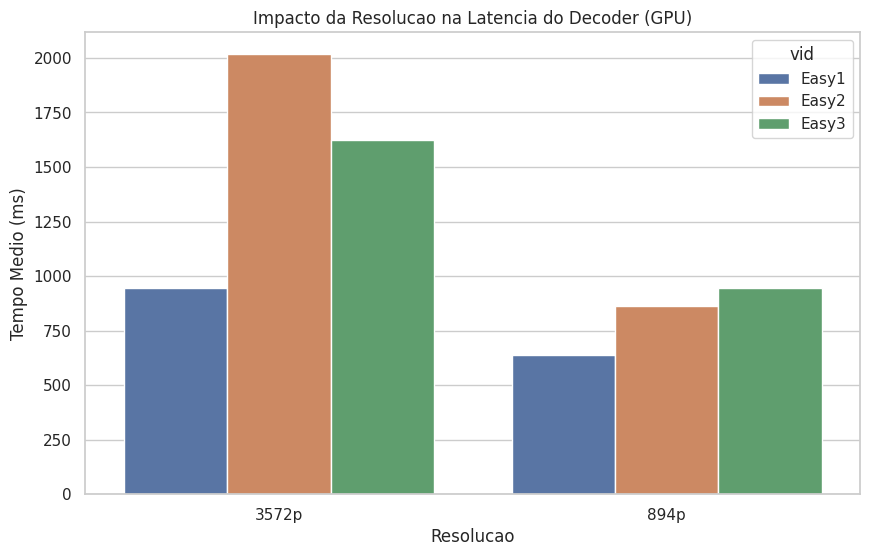
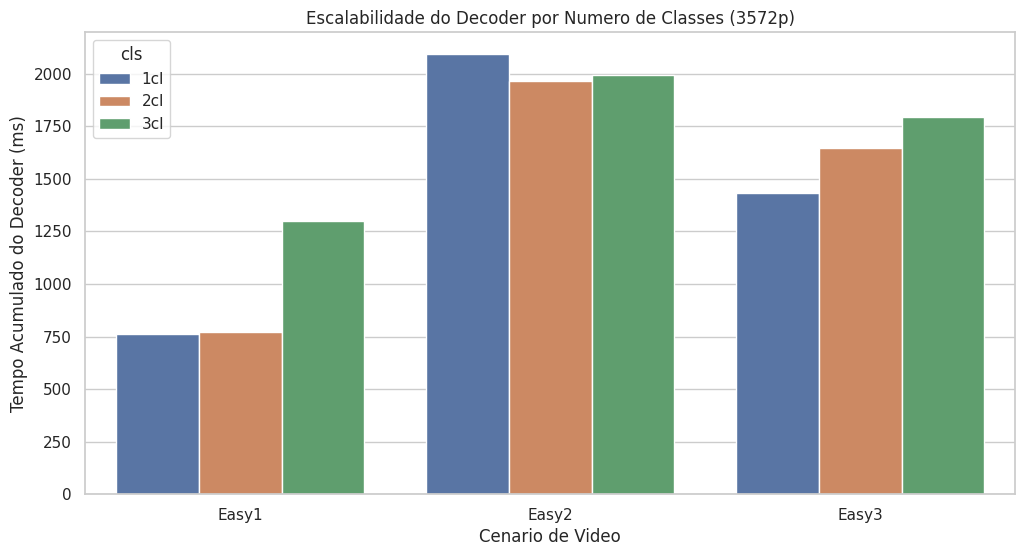
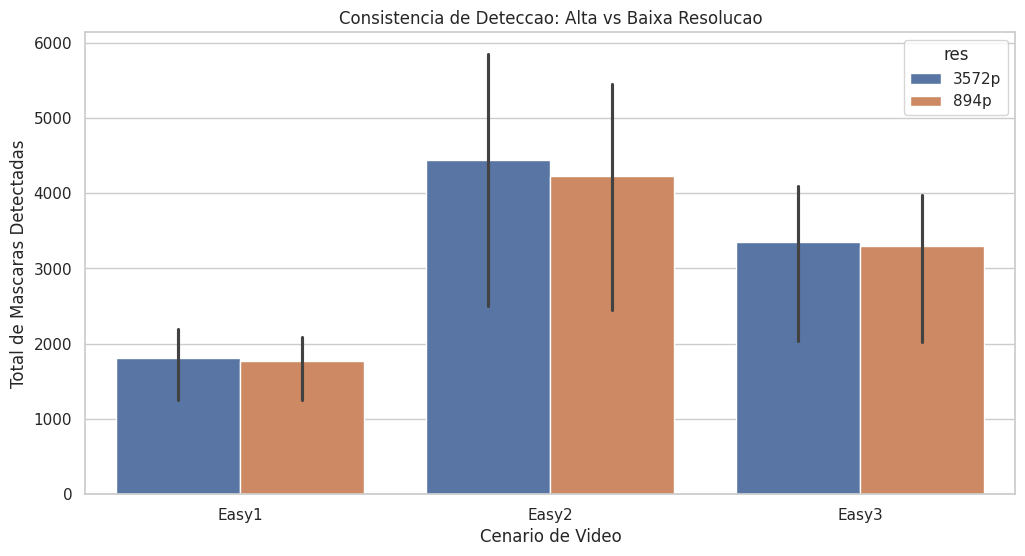
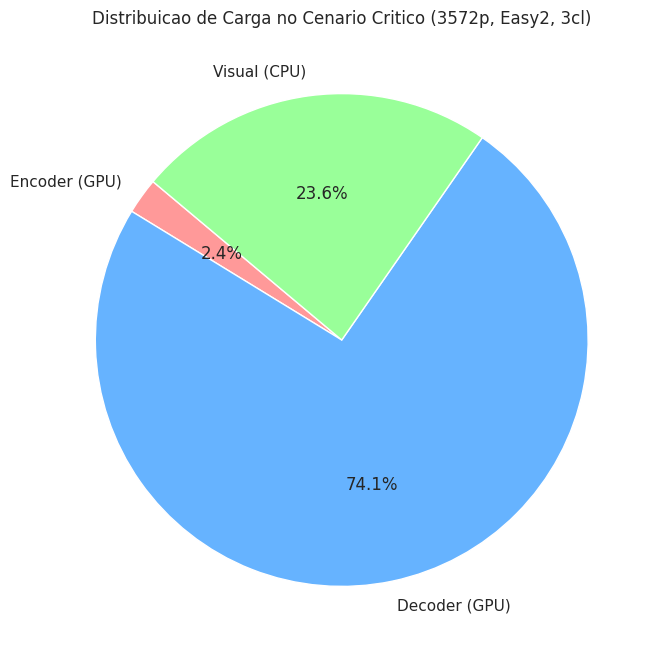

Write Python code to recreate these figures, in order.
import pandas as pd
import matplotlib.pyplot as plt
import seaborn as sns
import numpy as np

data = [
    {"vid": "Easy1", "res": "3572p", "cls": "1cl", "enc": 76.78, "dec": 762.29, "vis": 144.50, "masks": 1249},
    {"vid": "Easy1", "res": "3572p", "cls": "2cl", "enc": 72.00, "dec": 772.16, "vis": 233.16, "masks": 2002},
    {"vid": "Easy1", "res": "3572p", "cls": "3cl", "enc": 78.89, "dec": 1299.27, "vis": 291.10, "masks": 2190},
    {"vid": "Easy1", "res": "894p", "cls": "1cl", "enc": 30.78, "dec": 504.41, "vis": 7.76, "masks": 1249},
    {"vid": "Easy1", "res": "894p", "cls": "2cl", "enc": 30.00, "dec": 610.69, "vis": 12.40, "masks": 1972},
    {"vid": "Easy1", "res": "894p", "cls": "3cl", "enc": 30.00, "dec": 800.00, "vis": 14.86, "masks": 2090},
    {"vid": "Easy2", "res": "3572p", "cls": "1cl", "enc": 62.14, "dec": 2092.31, "vis": 262.28, "masks": 2496},
    {"vid": "Easy2", "res": "3572p", "cls": "2cl", "enc": 64.67, "dec": 1965.99, "vis": 523.94, "masks": 4961},
    {"vid": "Easy2", "res": "3572p", "cls": "3cl", "enc": 63.58, "dec": 1991.68, "vis": 633.14, "masks": 5846},
    {"vid": "Easy2", "res": "894p", "cls": "1cl", "enc": 47.93, "dec": 781.21, "vis": 19.61, "masks": 2453},
    {"vid": "Easy2", "res": "894p", "cls": "2cl", "enc": 45.46, "dec": 813.99, "vis": 36.90, "masks": 4778},
    {"vid": "Easy2", "res": "894p", "cls": "3cl", "enc": 44.04, "dec": 998.53, "vis": 39.58, "masks": 5445},
    {"vid": "Easy3", "res": "3572p", "cls": "1cl", "enc": 62.07, "dec": 1431.12, "vis": 147.80, "masks": 2031},
    {"vid": "Easy3", "res": "3572p", "cls": "2cl", "enc": 66.94, "dec": 1648.58, "vis": 273.50, "masks": 3917},
    {"vid": "Easy3", "res": "3572p", "cls": "3cl", "enc": 59.46, "dec": 1792.07, "vis": 315.88, "masks": 4095},
    {"vid": "Easy3", "res": "894p", "cls": "1cl", "enc": 31.89, "dec": 504.02, "vis": 8.91, "masks": 2025},
    {"vid": "Easy3", "res": "894p", "cls": "2cl", "enc": 36.82, "dec": 1180.55, "vis": 18.32, "masks": 3878},
    {"vid": "Easy3", "res": "894p", "cls": "3cl", "enc": 32.71, "dec": 1153.04, "vis": 18.11, "masks": 3981}
]

df = pd.DataFrame(data)
sns.set_theme(style="whitegrid")

def plot_encoder_vs_resolution():
    plt.figure(figsize=(10, 6))
    sns.barplot(data=df, x='res', y='dec', hue='vid', errorbar=None)
    plt.title('Impacto da Resolucao na Latencia do Decoder (GPU)')
    plt.ylabel('Tempo Medio (ms)')
    plt.xlabel('Resolucao')
    plt.savefig('plot_dec_resolution.png')
    plt.close()

def plot_decoder_by_classes():
    plt.figure(figsize=(12, 6))
    sns.barplot(data=df[df['res'] == '3572p'], x='vid', y='dec', hue='cls')
    plt.title('Escalabilidade do Decoder por Numero de Classes (3572p)')
    plt.ylabel('Tempo Acumulado do Decoder (ms)')
    plt.xlabel('Cenario de Video')
    plt.savefig('plot_decoder_classes.png')
    plt.close()

def plot_mask_retention():
    plt.figure(figsize=(12, 6))
    sns.barplot(data=df, x='vid', y='masks', hue='res')
    plt.title('Consistencia de Deteccao: Alta vs Baixa Resolucao')
    plt.ylabel('Total de Mascaras Detectadas')
    plt.xlabel('Cenario de Video')
    plt.savefig('plot_mask_retention.png')
    plt.close()

def plot_bottleneck_analysis():
    heavy_case = df[(df['res'] == '3572p') & (df['vid'] == 'Easy2') & (df['cls'] == '3cl')].iloc[0]
    metrics = ['Encoder (GPU)', 'Decoder (GPU)', 'Visual (CPU)']
    values = [heavy_case['enc'], heavy_case['dec'], heavy_case['vis']]
    
    plt.figure(figsize=(8, 8))
    plt.pie(values, labels=metrics, autopct='%1.1f%%', startangle=140, colors=['#ff9999','#66b3ff','#99ff99'])
    plt.title('Distribuicao de Carga no Cenario Critico (3572p, Easy2, 3cl)')
    plt.savefig('plot_bottleneck_pie.png')
    plt.close()

if __name__ == "__main__":
    plot_encoder_vs_resolution()
    plot_decoder_by_classes()
    plot_mask_retention()
    plot_bottleneck_analysis()
